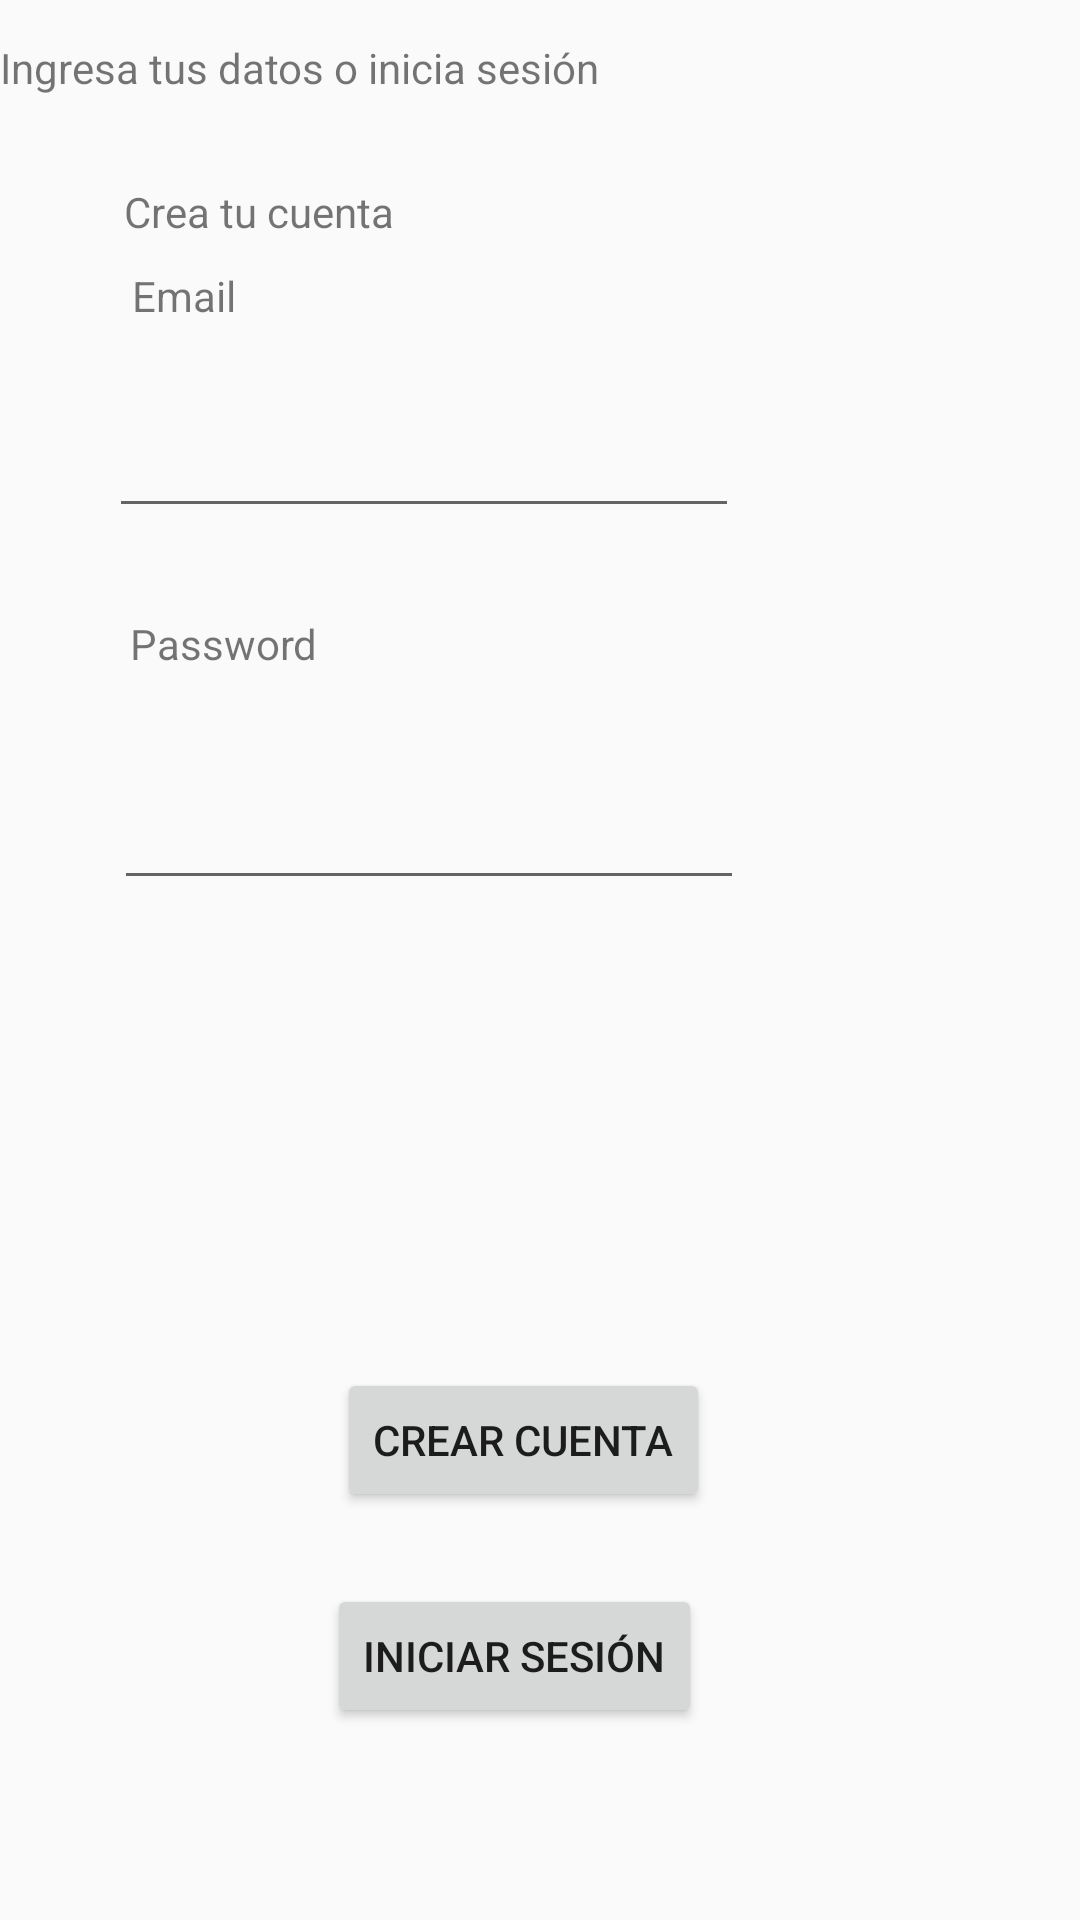

The Android layout XML behind this screen, and the referenced resources:
<!-- AndroidManifest.xml: application theme Theme.Administrador -->
<!-- res/layout/activity_signup.xml -->
<?xml version="1.0" encoding="utf-8"?>
<androidx.constraintlayout.widget.ConstraintLayout xmlns:android="http://schemas.android.com/apk/res/android"
    xmlns:app="http://schemas.android.com/apk/res-auto"
    xmlns:tools="http://schemas.android.com/tools"
    android:layout_width="match_parent"
    android:layout_height="match_parent"
    tools:context=".SignUpActivity">

    <Button
        android:id="@+id/olvide_btn2"
        android:layout_width="wrap_content"
        android:layout_height="wrap_content"
        android:layout_marginBottom="64dp"
        android:text="Iniciar Sesión"
        app:layout_constraintBottom_toBottomOf="parent"
        app:layout_constraintEnd_toEndOf="parent"
        app:layout_constraintHorizontal_bias="0.464"
        app:layout_constraintStart_toStartOf="parent"
        app:layout_constraintTop_toBottomOf="@+id/login_btn" />

    <TextView
        android:id="@+id/textView4"
        android:layout_width="wrap_content"
        android:layout_height="wrap_content"
        android:layout_marginBottom="532dp"
        android:text="Email"
        app:layout_constraintBottom_toBottomOf="parent"
        app:layout_constraintEnd_toEndOf="parent"
        app:layout_constraintHorizontal_bias="0.135"
        app:layout_constraintStart_toStartOf="parent"
        app:layout_constraintTop_toBottomOf="@+id/textView6"
        app:layout_constraintVertical_bias="0.149" />

    <TextView
        android:id="@+id/textView9"
        android:layout_width="wrap_content"
        android:layout_height="wrap_content"
        android:text="Crea tu cuenta"
        app:layout_constraintBottom_toBottomOf="parent"
        app:layout_constraintEnd_toEndOf="parent"
        app:layout_constraintHorizontal_bias="0.153"
        app:layout_constraintStart_toStartOf="parent"
        app:layout_constraintTop_toTopOf="parent"
        app:layout_constraintVertical_bias="0.098" />

    <TextView
        android:id="@+id/textView10"
        android:layout_width="wrap_content"
        android:layout_height="wrap_content"
        android:layout_marginTop="12dp"
        android:layout_marginEnd="160dp"
        android:layout_marginBottom="608dp"
        android:text="Ingresa tus datos o inicia sesión"
        app:layout_constraintBottom_toBottomOf="parent"
        app:layout_constraintEnd_toEndOf="parent"
        app:layout_constraintTop_toBottomOf="@+id/textView5"
        app:layout_constraintVertical_bias="0.018" />

    <Button
        android:id="@+id/signUp_btn"
        android:layout_width="wrap_content"
        android:layout_height="wrap_content"
        android:layout_marginBottom="136dp"
        android:text="Crear Cuenta"
        app:layout_constraintBottom_toBottomOf="parent"
        app:layout_constraintEnd_toEndOf="parent"
        app:layout_constraintHorizontal_bias="0.477"
        app:layout_constraintStart_toStartOf="parent"
        app:layout_constraintTop_toBottomOf="@+id/editTextTextPassword" />

    <EditText
        android:id="@+id/editTextTextEmailAddress2"
        android:layout_width="wrap_content"
        android:layout_height="wrap_content"
        android:layout_marginBottom="340dp"
        android:ems="10"
        android:inputType="textEmailAddress"
        app:layout_constraintBottom_toBottomOf="parent"
        app:layout_constraintEnd_toEndOf="parent"
        app:layout_constraintHorizontal_bias="0.253"
        app:layout_constraintStart_toStartOf="parent"
        app:layout_constraintTop_toBottomOf="@+id/textView7"
        app:layout_constraintVertical_bias="0.022" />

    <TextView
        android:id="@+id/textView11"
        android:layout_width="wrap_content"
        android:layout_height="wrap_content"
        android:layout_marginBottom="416dp"
        android:text="Password"
        app:layout_constraintBottom_toBottomOf="parent"
        app:layout_constraintEnd_toEndOf="parent"
        app:layout_constraintHorizontal_bias="0.146"
        app:layout_constraintStart_toStartOf="parent"
        app:layout_constraintTop_toBottomOf="@+id/editTextTextEmailAddress"
        app:layout_constraintVertical_bias="0.052" />

    <EditText
        android:id="@+id/editTextTextPassword2"
        android:layout_width="wrap_content"
        android:layout_height="wrap_content"
        android:layout_marginBottom="464dp"
        android:ems="10"
        android:inputType="textPassword"
        app:layout_constraintBottom_toBottomOf="parent"
        app:layout_constraintEnd_toEndOf="parent"
        app:layout_constraintHorizontal_bias="0.243"
        app:layout_constraintStart_toStartOf="parent"
        app:layout_constraintTop_toBottomOf="@+id/textView8"
        app:layout_constraintVertical_bias="0.065" />
</androidx.constraintlayout.widget.ConstraintLayout>
<!-- resources referenced by this layout -->
<resources>
  <style name="Theme.Administrador" parent="Base.Theme.Administrador" />
  <style name="Base.Theme.Administrador" parent="Theme.AppCompat.Light.DarkActionBar">
          
          
      </style>
</resources>
